Run: headless pygame with SDL's dummy video driver; simulated clock (each Clock.tick advances the game by its frame time, no real sleeping); random seed 0; keys injected as events and as key.get_pressed() state; no mouse input.
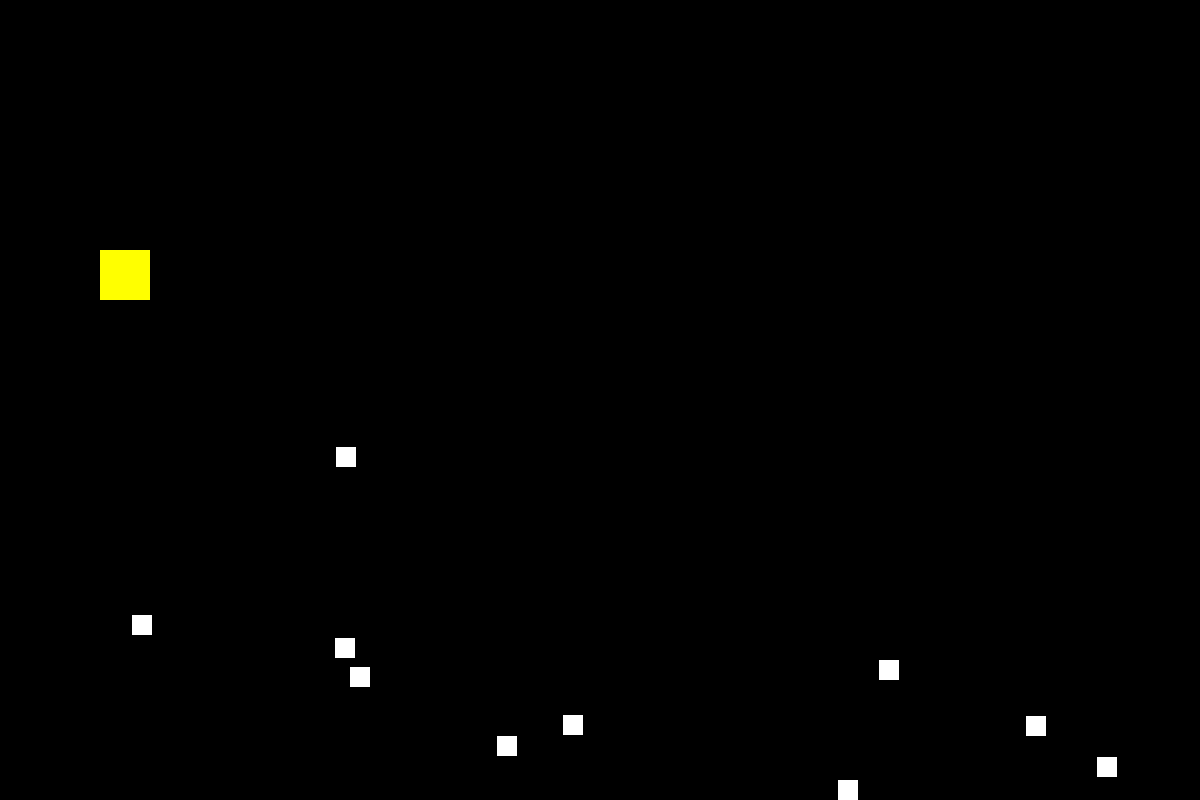
Frame 1 of 4 · flips 1–60 · no input
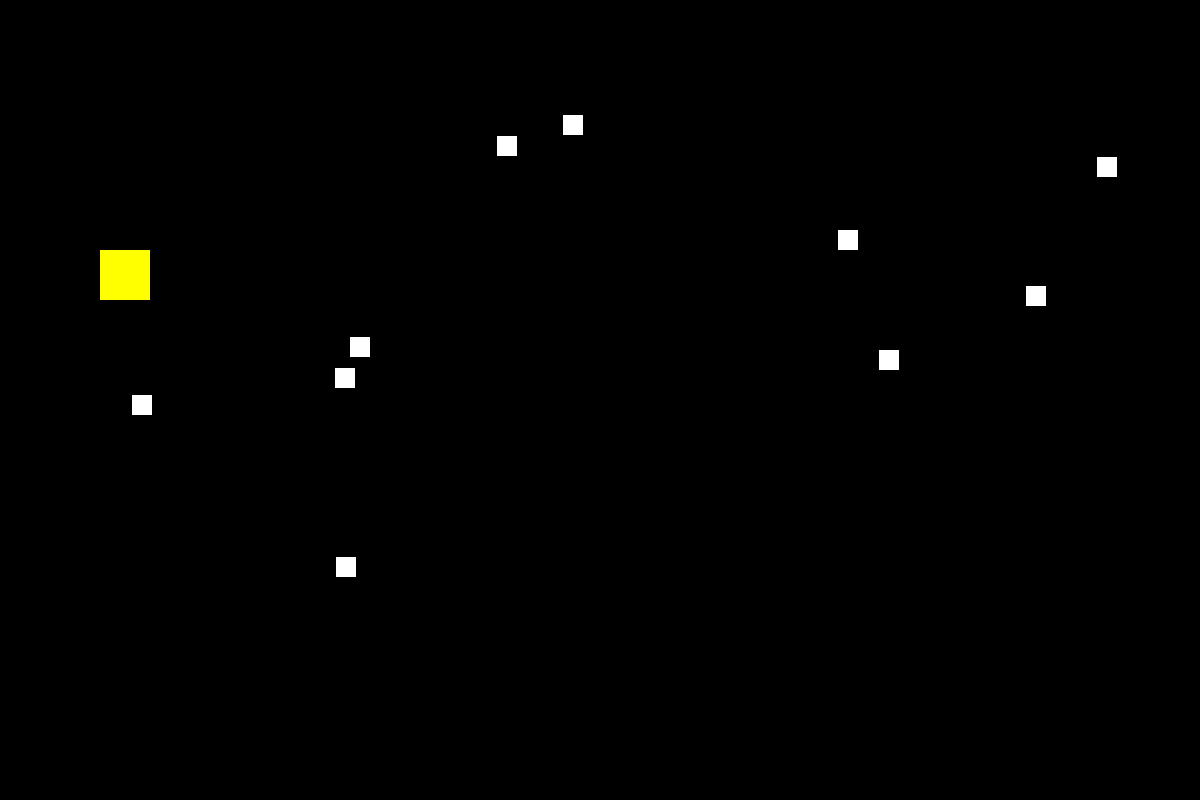
Frame 2 of 4 · flips 61–180 · tapped SPACE, RETURN · held RIGHT (→), D
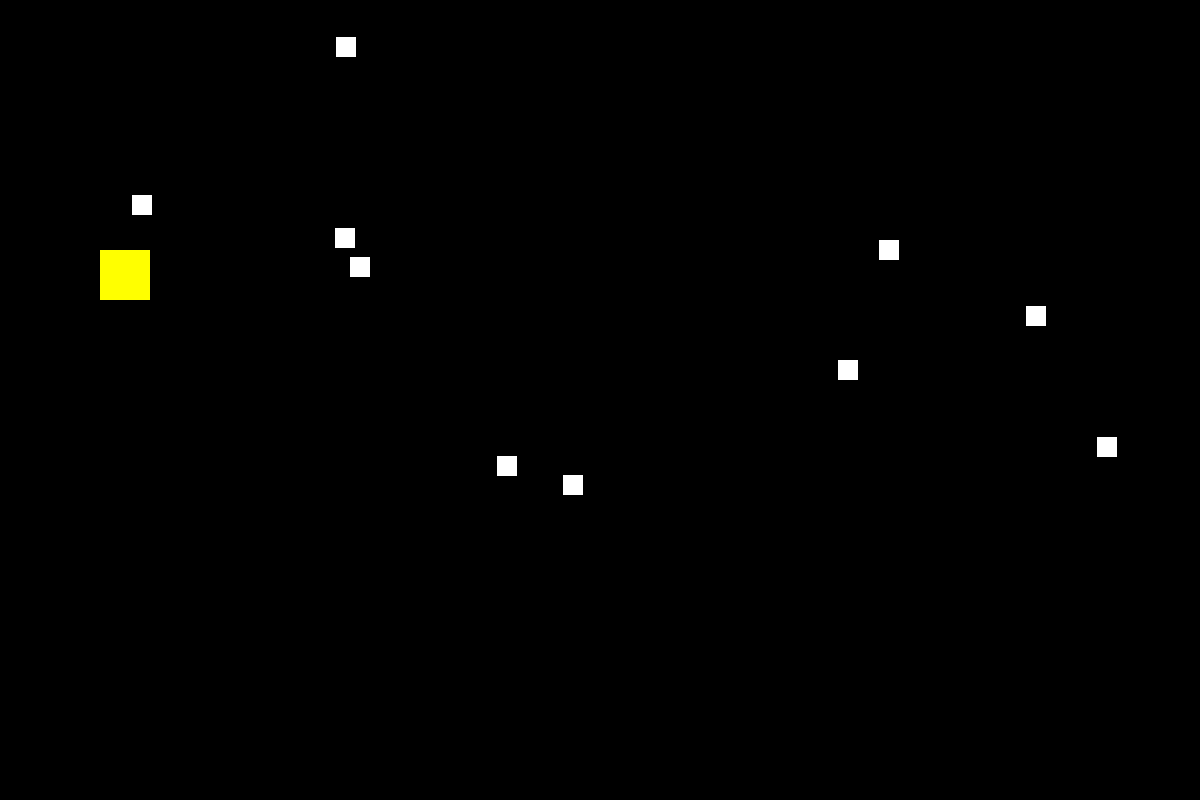
Frame 3 of 4 · flips 181–300 · held DOWN (↓), S
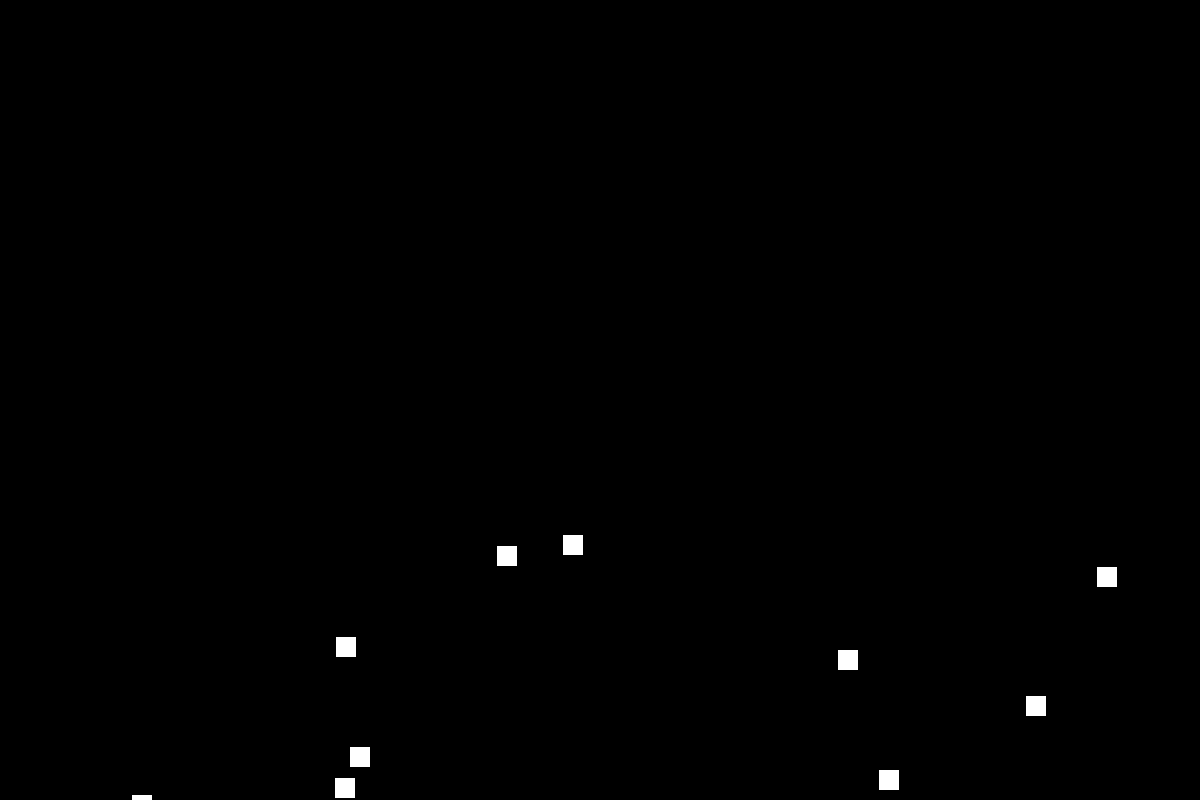
Frame 4 of 4 · flips 301–420 · held LEFT (←), A, UP (↑), W

The pygame program that drew these frames:

import pygame
import random

ANCHO=1200
ALTO=800

VERDE=[0,255,0]
ROJO=[255,0,0]
AZUL=[0,0,255]
AMARILLO=[255,255,0]
AZUL_2=[0,255,255]
NEGRO=[0,0,0]
BLANCO=[255,255,255]

class Jugador(pygame.sprite.Sprite):
    def __init__(self):
        pygame.sprite.Sprite.__init__(self)
        self.image=pygame.Surface([50,50])
        self.image.fill(AMARILLO)
        self.rect=self.image.get_rect()
        self.rect.x=100
        self.rect.y=250
        self.velx=0
        self.salud=200

    def update(self):
        self.rect.x+=self.velx

class Roca(pygame.sprite.Sprite):
    def __init__(self):
        pygame.sprite.Sprite.__init__(self)
        self.image=pygame.Surface([20,20])
        self.image.fill(BLANCO)
        self.rect=self.image.get_rect()
        self.vely=5

    def update(self):
        self.rect.y+=self.vely
        if self.rect.y > ALTO:
            self.vely= -5
        if self.rect.y < 0:
            self.vely= 5

if __name__ == '__main__':
    pygame.init()
    pantalla=pygame.display.set_mode([ANCHO,ALTO])

    #crear
    jugadores=pygame.sprite.Group()
    rocas=pygame.sprite.Group()

    #objeto jugador
    j=Jugador()
    jugadores.add(j)

    n=10
    for i in range(n):
        r=Roca()
        r.rect.x=random.randrange(50,1100)
        r.rect.y=random.randrange(50,750)
        rocas.add(r)

    reloj=pygame.time.Clock()
    fin=False
    while not fin:
        #gestion de eventos
        for event in pygame.event.get():
            if(event.type == pygame.QUIT):
                fin=True
            if(event.type == pygame.KEYDOWN):
                if(event.key == pygame.K_RIGHT):
                    j.velx=5
                if(event.key == pygame.K_LEFT):
                    j.velx= -5
            if(event.type == pygame.KEYUP):
                j.velx=0


        # Control
        ls_obj = pygame.sprite.spritecollide(j,rocas,False)
        for r in ls_obj:
            j.salud -= 1
            print(j.salud)

        # Actualizar pantalla
        jugadores.update()
        rocas.update()

        pantalla.fill(NEGRO)
        jugadores.draw(pantalla)
        rocas.draw(pantalla)
        pygame.display.flip()
        reloj.tick(30)
